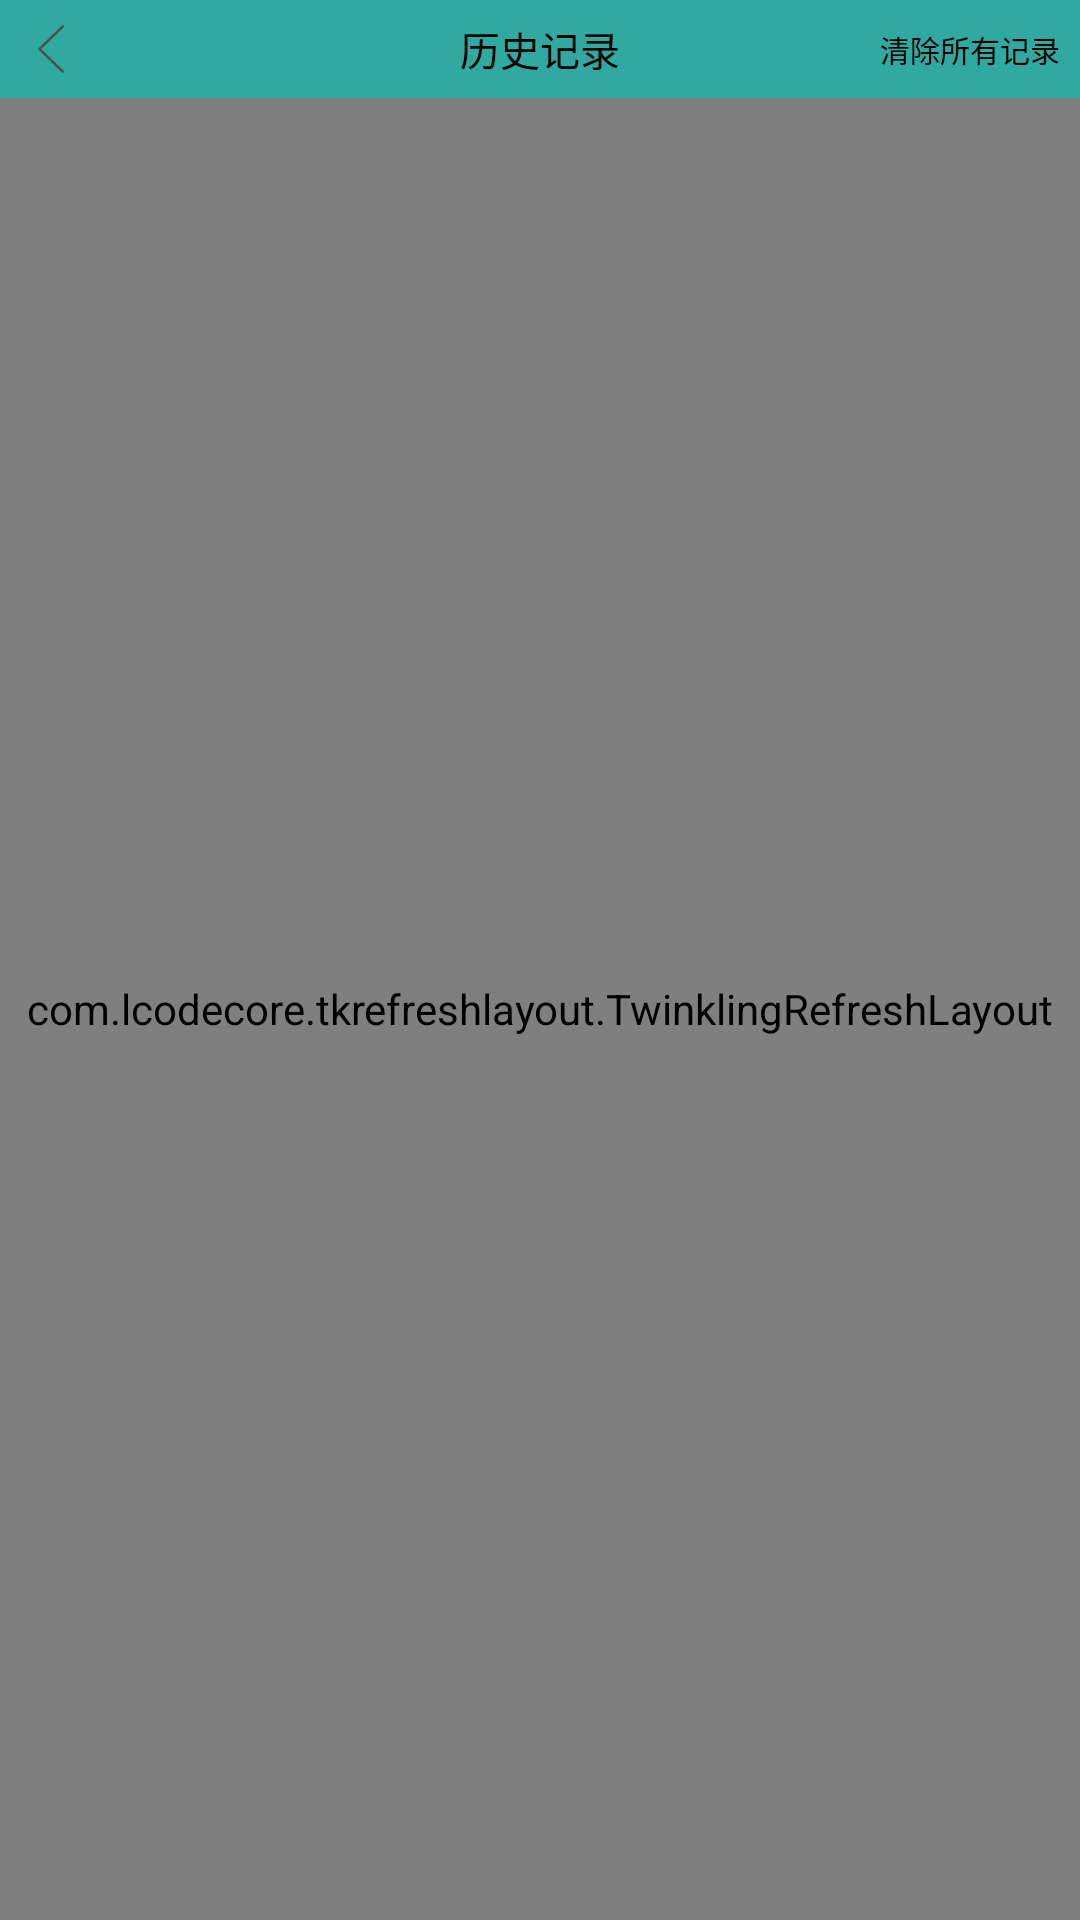

This screen was rendered from an Android layout file. Write that file and the resources it references.
<!-- AndroidManifest.xml: application theme AppTheme -->
<!-- res/layout/activity_history.xml -->
<?xml version="1.0" encoding="utf-8"?>
<LinearLayout
    xmlns:android="http://schemas.android.com/apk/res/android"
    android:layout_width="match_parent"
    android:layout_height="match_parent"
    android:orientation="vertical">

    <RelativeLayout
        android:layout_width="match_parent"
        android:layout_height="98px"
        android:background="@color/colorPrimary">

        <ImageView
            android:id="@+id/iv_back"
            android:layout_width="98px"
            android:layout_height="98px"
            android:padding="20px"
            android:src="@mipmap/back"/>

        <TextView
            android:id="@+id/tv_title"
            android:layout_width="wrap_content"
            android:layout_height="wrap_content"
            android:layout_centerInParent="true"
            android:text="历史记录"
            android:textColor="#000"
            android:textSize="40px"/>

        <TextView
            android:id="@+id/tv_clear"
            android:layout_width="wrap_content"
            android:layout_height="match_parent"
            android:layout_alignParentRight="true"
            android:layout_centerVertical="true"
            android:layout_marginRight="20px"
            android:gravity="center"
            android:text="清除所有记录"
            android:textColor="#000"
            android:textSize="30px"/>
    </RelativeLayout>

    <com.lcodecore.tkrefreshlayout.TwinklingRefreshLayout
        android:id="@+id/tkrefresh"
        android:layout_width="match_parent"
        android:layout_height="match_parent">

        <ListView
            android:id="@+id/lv"
            android:layout_width="match_parent"
            android:layout_height="match_parent"
            android:divider="@drawable/line_h"
            android:dividerHeight="3px"/>
    </com.lcodecore.tkrefreshlayout.TwinklingRefreshLayout>

</LinearLayout>
<!-- resources referenced by this layout -->
<resources>
  <color name="colorPrimary">#30A9A0</color>
  <!-- mipmap back: png bitmap (mipmap-xxhdpi, 526 bytes) -->
  <style name="AppTheme" parent="Base.Theme.AppCompat.Light">
          
          <item name="colorPrimary">@color/colorPrimary</item>
          <item name="colorPrimaryDark">@color/colorPrimaryDark</item>
          <item name="colorAccent">@color/colorPrimary</item>
          <item name="windowNoTitle">true</item>
      </style>
  <color name="colorPrimaryDark">#303F9F</color>
</resources>
